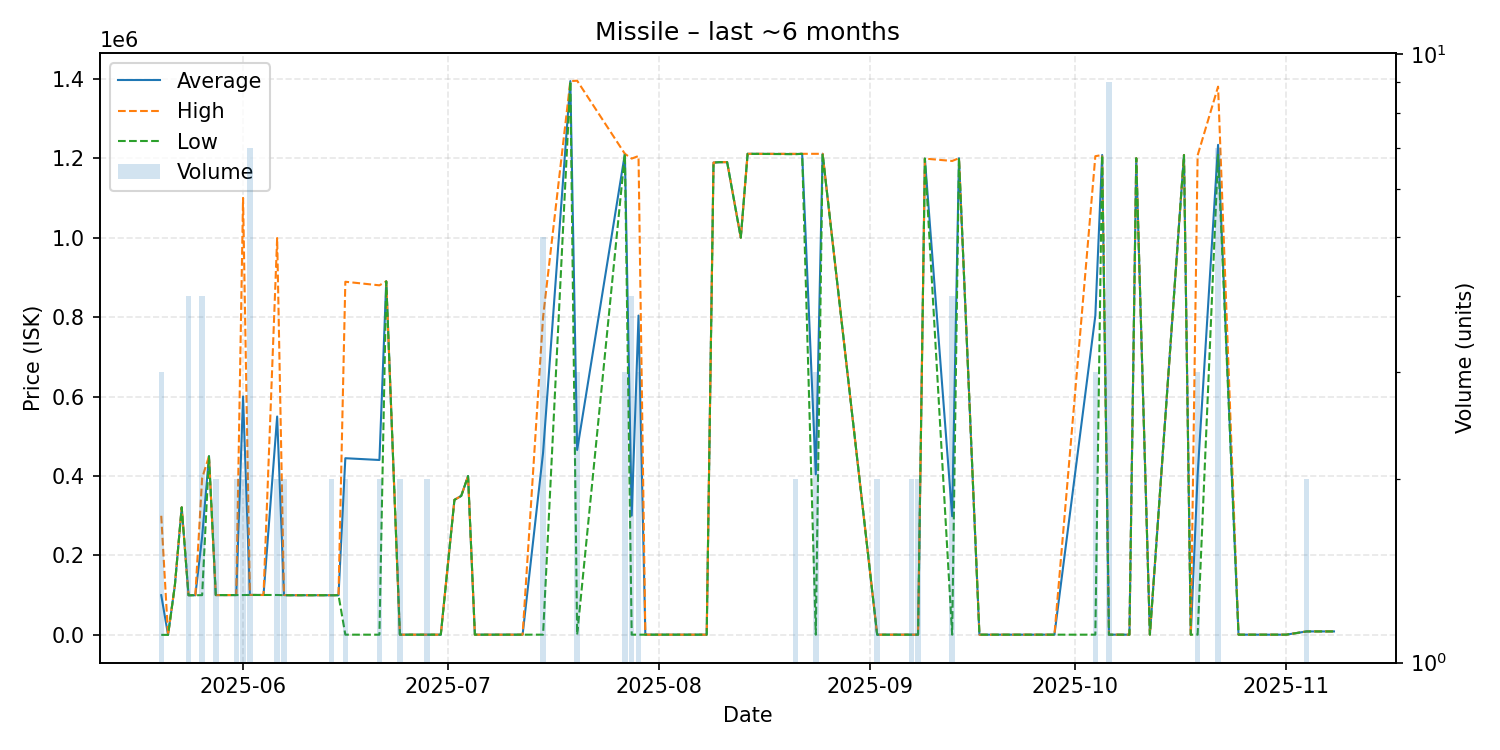

The data file committed next to this chart (first rows):
date, average, highest, lowest, order_count, volume
2025-05-20, 100133, 300000, 200.1, 2, 3
2025-05-21, 200.3, 200.3, 200.3, 1, 1
2025-05-22, 125000, 125000, 125000, 1, 1
2025-05-23, 321200, 321200, 321200, 1, 1
2025-05-24, 100000, 100000, 100000, 3, 4
2025-05-25, 100000, 100000, 100000, 1, 1
2025-05-26, 247575, 395000, 100150, 4, 4
2025-05-27, 449800, 449800, 449800, 1, 1
2025-05-28, 100300, 100300, 100300, 2, 2
2025-05-31, 100400, 100400, 100400, 2, 2
2025-06-01, 600250, 1100000, 100500, 2, 2
2025-06-02, 100686, 100800, 100600, 4, 7
2025-06-04, 100600, 100600, 100600, 1, 1
2025-06-06, 549800, 999000, 100600, 2, 2
2025-06-07, 100300, 100600, 100000, 2, 2
2025-06-08, 100000, 100000, 100000, 1, 1
2025-06-14, 100000, 100000, 100000, 2, 2
2025-06-15, 100000, 100000, 100000, 1, 1
2025-06-16, 444850, 889000, 700.0, 2, 2
2025-06-21, 440350, 880000, 700.0, 2, 2
2025-06-22, 890000, 890000, 890000, 1, 1
2025-06-24, 701.0, 701.0, 701.0, 2, 2
2025-06-27, 701.0, 701.0, 701.0, 1, 1
2025-06-28, 701.0, 701.0, 701.0, 2, 2
2025-06-29, 701.0, 701.0, 701.0, 1, 1
2025-06-30, 701.0, 701.0, 701.0, 1, 1
2025-07-02, 340000, 340000, 340000, 1, 1
2025-07-03, 350000, 350000, 350000, 1, 1
2025-07-04, 400000, 400000, 400000, 1, 1
2025-07-05, 702.0, 702.0, 702.0, 1, 1
2025-07-12, 711.0, 711.0, 711.0, 1, 1
2025-07-15, 458264, 799900, 711.1, 4, 5
2025-07-19, 1394000, 1394000, 1394000, 1, 1
2025-07-20, 465474, 1395000, 711.3, 3, 3
2025-07-27, 1211000, 1211000, 1211000, 2, 3
2025-07-28, 300283, 1199000, 711.3, 3, 4
2025-07-29, 803904, 1205500, 711.3, 3, 3
2025-07-30, 711.3, 711.3, 711.3, 1, 1
2025-08-08, 711.5, 711.5, 711.5, 1, 1
2025-08-09, 1189000, 1189000, 1189000, 1, 1
2025-08-10, 1190000, 1190000, 1190000, 1, 1
2025-08-11, 1190000, 1190000, 1190000, 1, 1
2025-08-13, 1000000, 1000000, 1000000, 1, 1
2025-08-14, 1211000, 1211000, 1211000, 1, 1
2025-08-21, 1210500, 1211000, 1210000, 2, 2
2025-08-22, 1211000, 1211000, 1211000, 1, 1
2025-08-24, 404141, 1211000, 711.5, 2, 3
2025-08-25, 1211000, 1211000, 1211000, 1, 1
2025-09-02, 712.1, 712.1, 712.1, 1, 2
2025-09-03, 712.1, 712.1, 712.1, 1, 1
2025-09-07, 712.2, 712.2, 712.2, 2, 2
2025-09-08, 712.2, 712.2, 712.2, 2, 2
2025-09-09, 1199000, 1199000, 1199000, 1, 1
2025-09-13, 298784, 1193000, 712.5, 2, 4
2025-09-14, 1200000, 1200000, 1200000, 1, 1
2025-09-17, 712.6, 712.6, 712.6, 1, 1
2025-09-28, 712.7, 712.7, 712.7, 1, 1
2025-10-04, 803571, 1205000, 712.7, 3, 3
2025-10-05, 1208000, 1208000, 1208000, 1, 1
2025-10-06, 712.7, 712.7, 712.7, 2, 9
... 12 more rows
